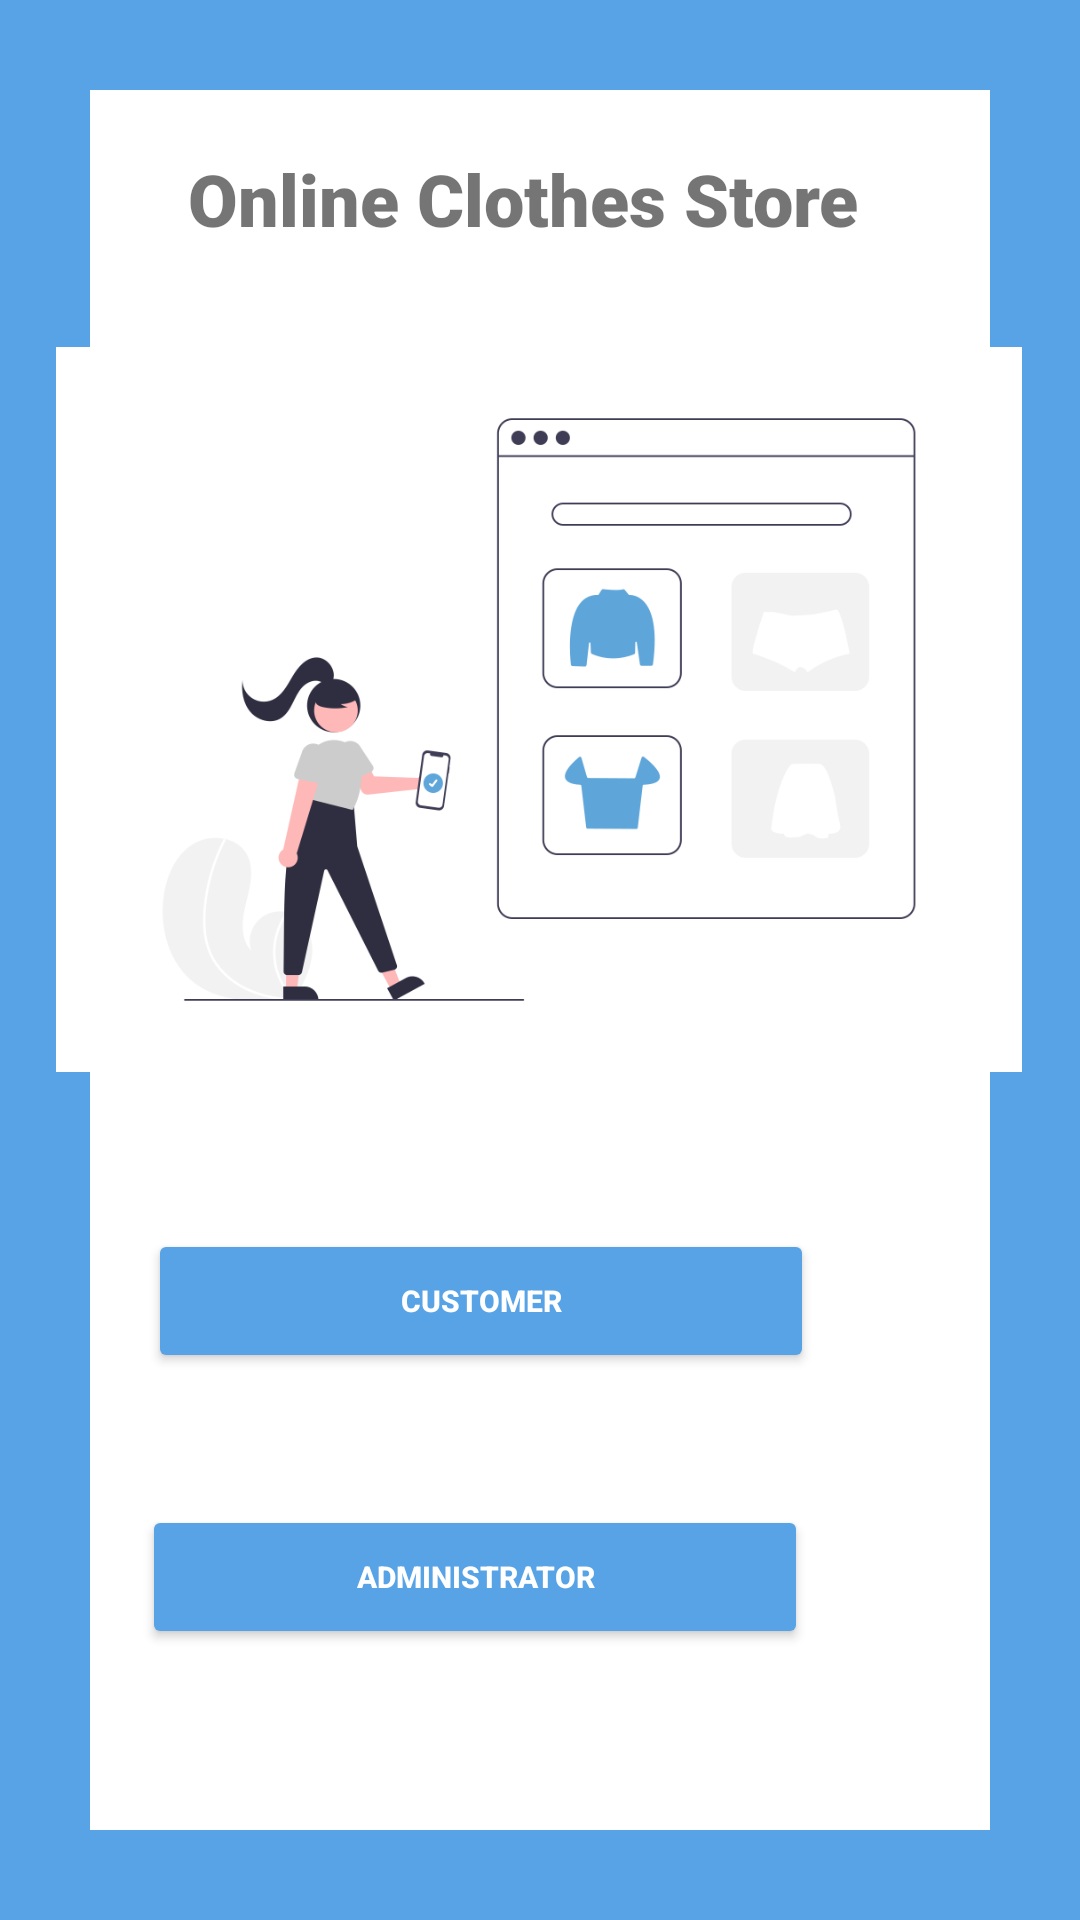

Reconstruct the res/layout file that produces this screen, plus the resources it refers to.
<!-- AndroidManifest.xml: application theme Theme.OnlineClothesStore -->
<!-- res/layout/activity_main.xml -->
<?xml version="1.0" encoding="utf-8"?>
<androidx.constraintlayout.widget.ConstraintLayout xmlns:android="http://schemas.android.com/apk/res/android"
    xmlns:app="http://schemas.android.com/apk/res-auto"
    xmlns:tools="http://schemas.android.com/tools"
    android:layout_width="fill_parent"
    android:layout_height="fill_parent"
    android:addStatesFromChildren="false"
    android:alwaysDrawnWithCache="false"
    android:animateLayoutChanges="false"
    android:animationCache="false"
    android:background="@drawable/borderlayout"
    android:padding="10dp"
    tools:context=".MainActivity">

    <ImageView
        android:id="@+id/imageViewx"
        android:layout_width="322dp"
        android:layout_height="295dp"
        app:layout_constraintBottom_toBottomOf="parent"
        app:layout_constraintEnd_toEndOf="parent"
        app:layout_constraintHorizontal_bias="0.483"
        app:layout_constraintStart_toStartOf="parent"
        app:layout_constraintTop_toTopOf="parent"
        app:layout_constraintVertical_bias="0.243"
        app:srcCompat="@drawable/undraw_online_shopping_re_k1sv__1_" />

    <TextView
        android:id="@+id/banner"
        android:layout_width="235dp"
        android:layout_height="34dp"
        android:layout_marginTop="40dp"
        android:fontFamily="sans-serif-black"
        android:text="Online Clothes Store"
        android:textSize="24sp"
        android:textStyle="bold"
        app:layout_constraintLeft_toLeftOf="parent"
        app:layout_constraintRight_toRightOf="parent"
        app:layout_constraintTop_toTopOf="parent" />

    <ImageView
        android:id="@+id/imageView2"
        android:layout_width="75dp"
        android:layout_height="67dp"
        app:layout_constraintBottom_toBottomOf="parent"
        app:layout_constraintEnd_toEndOf="parent"
        app:layout_constraintHorizontal_bias="0.892"
        app:layout_constraintStart_toStartOf="parent"
        app:layout_constraintTop_toTopOf="parent"
        app:layout_constraintVertical_bias="0.698"
        app:srcCompat="@drawable/icons8_customer_80" />

    <ImageView
        android:id="@+id/imageView3"
        android:layout_width="75dp"
        android:layout_height="67dp"
        android:layout_marginTop="36dp"
        app:layout_constraintHorizontal_bias="0.895"
        app:layout_constraintLeft_toLeftOf="parent"
        app:layout_constraintRight_toRightOf="parent"
        app:layout_constraintTop_toBottomOf="@id/imageView2"
        app:srcCompat="@drawable/icons8_administrator_64" />

    <Button
        android:id="@+id/button"
        android:layout_width="222dp"
        android:layout_height="48dp"
        android:backgroundTint="#57A3E6"
        android:onClick="signInCustomer"
        android:text="Customer"
        android:textColor="#ffffff"
        android:textSize="10sp"
        android:textStyle="bold"
        app:layout_constraintBottom_toBottomOf="parent"
        app:layout_constraintHorizontal_bias="0.333"
        app:layout_constraintLeft_toLeftOf="parent"
        app:layout_constraintRight_toRightOf="parent"
        app:layout_constraintTop_toTopOf="parent"
        app:layout_constraintVertical_bias="0.699" />

    <Button
        android:id="@+id/button2"
        android:layout_width="222dp"
        android:layout_height="48dp"
        android:layout_marginTop="44dp"
        android:backgroundTint="#57A3E6"
        android:onClick="signInAdministrator"
        android:text="Administrator"
        android:textColor="#ffffff"
        android:textSize="10sp"
        android:textStyle="bold"
        app:layout_constraintHorizontal_bias="0.317"
        app:layout_constraintLeft_toLeftOf="parent"
        app:layout_constraintRight_toRightOf="parent"
        app:layout_constraintTop_toBottomOf="@id/button" />

</androidx.constraintlayout.widget.ConstraintLayout>
<!-- resources referenced by this layout -->
<resources>
  <!-- drawable borderlayout (drawable) -->
  <?xml version="1.0" encoding="utf-8"?>
  <shape xmlns:android="http://schemas.android.com/apk/res/android"
      android:shape="rectangle" >
  
      <stroke
          android:width="30dp"
          android:color="#57A3E6" />
  
  </shape>
  <!-- drawable undraw_online_shopping_re_k1sv__1_: png bitmap (drawable, 36498 bytes) -->
  <style name="Theme.OnlineClothesStore" parent="Theme.MaterialComponents.DayNight.DarkActionBar">
          
          <item name="colorPrimary">#57A3E6</item>
          <item name="colorPrimaryVariant">@color/black</item>
          <item name="colorOnPrimary">@color/white</item>
          
          <item name="colorSecondary">#57A3E6</item>
          <item name="colorSecondaryVariant">@color/teal_700</item>
          <item name="colorOnSecondary">@color/black</item>
          
          <item name="android:statusBarColor" tools:targetApi="l">?attr/colorPrimaryVariant</item>
          
      </style>
  <!-- not gathered from this repository: default colours our renderer supplied (Android Studio template values) -->
  <color name="teal_700">#FF018786</color>
  <color name="black">#FF000000</color>
  <color name="white">#FFFFFFFF</color>
</resources>
